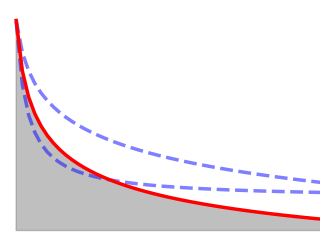

The matplotlib source for this figure: (Note: this script raises an exception after producing the figure.)
from matplotlib import pyplot as plt

B1 = 1
beta1 = 0.075
c1 = 1 - B1

B2 = 0.5
beta2 = 0.25
c2 = 1 - B2

B3 = 1
beta3 = 1
c3 = 1 - B3 + 0.72
a3 = -1.6
d3 = 2
# B4 = 3.2
# beta4 = 0.05
# c4 = 1.364 - B4
# a4 = -10

def f(x, B, beta, c, a=0, d=1):
    return B / ((d*x-a) ** beta) + c


X = [x for x in range(1, 60)]

Y1 = [f(x, B1, beta1, c1) for x in X]
Y2 = [f(x, B2, beta2, c2) for x in X]
Y3 = [f(x, B3, beta3, c3, a3, d3) for x in X]
# Y4 = [f(x, B4, beta4, c4, a4) for x in X]

fig = plt.figure(figsize=(4, 3))
ax1 = fig.add_subplot(111)
ax1.spines['right'].set_visible(False)
ax1.spines['top'].set_visible(False)
ax1.set_xticks([])
ax1.set_yticks([])
ax1.set_xlim(0, 50)
# ax1.set_ylim(0.67, 1)
ax1.axis("off")

l1, = ax1.plot(X, Y1, color="blue", linestyle="--", alpha=0.5, linewidth=2.5)
l3, = ax1.plot(X, Y3, color="blue", linestyle="--", alpha=0.5, linewidth=2.5)
# l4, = ax1.plot(X, Y4, color="blue", linestyle="--", alpha=0.5, linewidth=2.5)
l2, = ax1.plot(X, Y2, color="red", linewidth=2.5)

ax1.fill_between(X, Y2, 0.67, color="gray", alpha=0.5)

plt.savefig("/home/<user>/yuxian/sps-toy/toy/trm/tools/toy.pdf", bbox_inches="tight")
